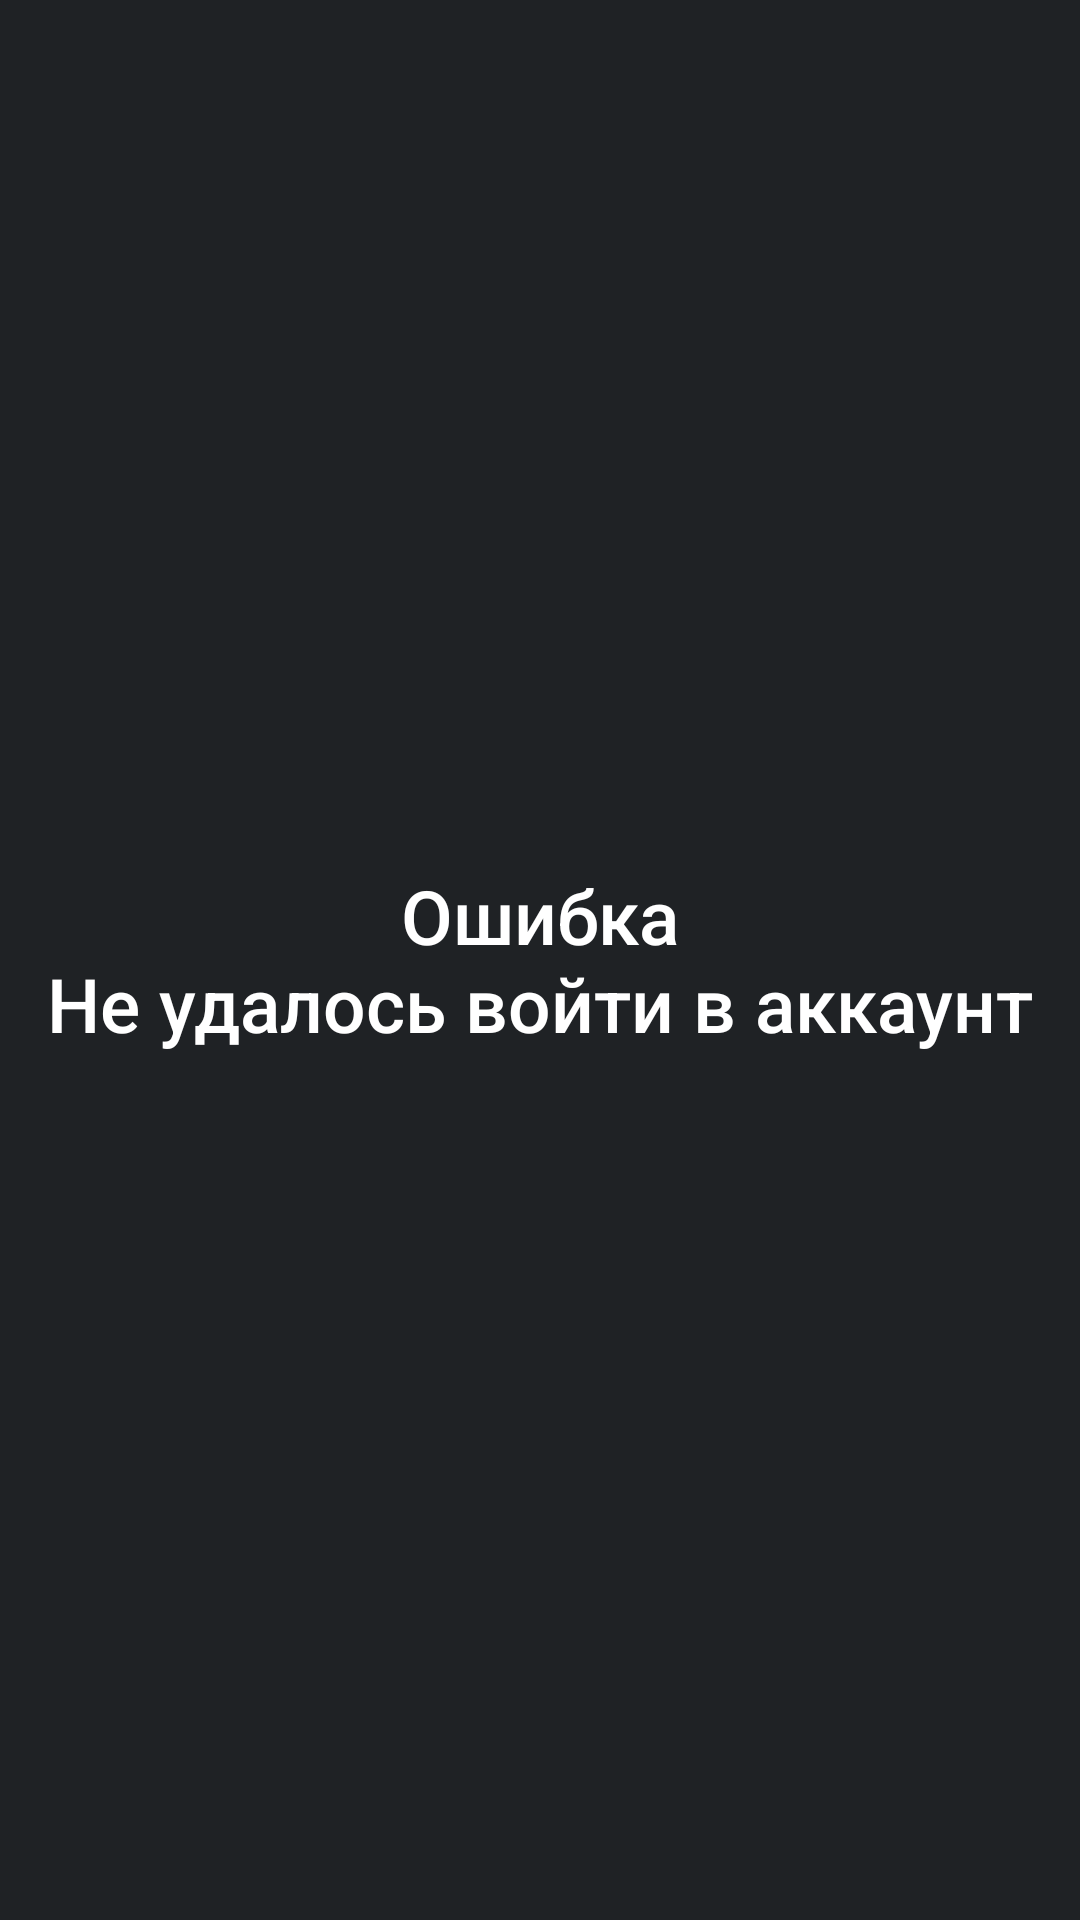

The Android layout XML behind this screen, and the referenced resources:
<!-- AndroidManifest.xml: application theme Theme.LittlePoem -->
<!-- res/layout/fragment_error_main.xml -->
<?xml version="1.0" encoding="utf-8"?>
<RelativeLayout xmlns:android="http://schemas.android.com/apk/res/android"
    android:layout_width="match_parent"
    android:layout_height="match_parent"
    android:background="@color/dark">

    <TextView
        android:id="@+id/fresh_poems_textView"
        android:layout_width="match_parent"
        android:layout_height="wrap_content"
        android:gravity="center"
        android:layout_alignParentBottom="true"
        android:layout_alignParentTop="true"
        android:fontFamily="sans-serif-medium"
        android:text="@string/error_main_fragment"
        android:textColor="@color/white"
        android:textSize="25sp" />

</RelativeLayout>
<!-- resources referenced by this layout -->
<resources>
  <color name="dark">#1F2225</color>
  <color name="white">#FFFFFFFF</color>
  <string name="error_main_fragment">Ошибка\nНе удалось войти в аккаунт</string>
  <style name="Theme.LittlePoem" parent="Theme.MaterialComponents.DayNight.NoActionBar">
          
          <item name="colorPrimary">@color/blue</item>
          <item name="colorPrimaryVariant">@color/mid_blue</item>
          <item name="colorOnPrimary">@color/dark_blue</item>
          
          <item name="colorSecondary">@color/grey</item>
          <item name="colorSecondaryVariant">@color/mid_grey</item>
          <item name="colorOnSecondary">@color/white</item>
          
          <item name="android:statusBarColor">?attr/colorPrimaryVariant</item>
          
      </style>
  <color name="blue">#1286FA</color>
  <color name="mid_blue">#07519F</color>
  <color name="dark_blue">#02336A</color>
  <color name="grey">#ACACAC</color>
  <color name="mid_grey">#6A6A6A</color>
</resources>
